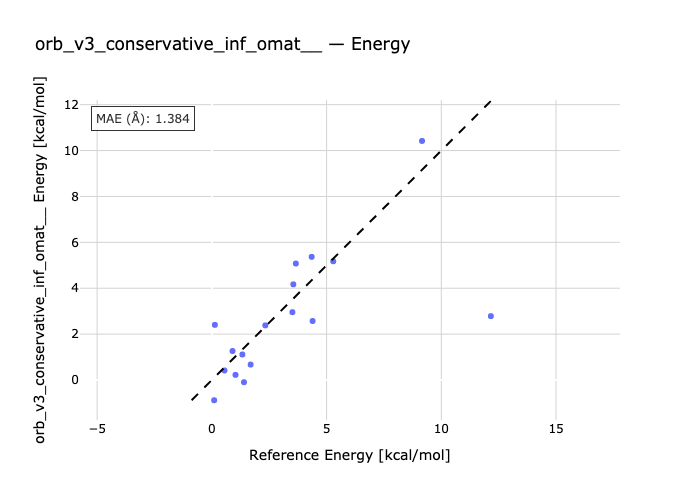

Data behind this chart, as committed beside it:
species, reference, predicted
N3H5_2-N3H5_1, 0.9, 1.263
N3H5_3-N3H5_1, 5.29, 5.174
N4H6_2-N4H6_1, 0.13, 2.404
N4H6_3-N4H6_1, 2.33, 2.38
N3P3H12_2-N3P3H12_1, 12.16, 2.784
SI5H12_2-SI5H12_1, 0.1, -0.8825
SI5H12_3-SI5H12_1, 1.03, 0.2231
SI5H12_4-SI5H12_1, 3.51, 2.956
SI6H12_2-SI6H12_1, 1.69, 0.6726
P7H7_2-P7H7_1, 1.4, -0.09756
S4O4_2-S4O4_1, 4.39, 2.572
S8_1-S8_2, 9.16, 10.42
H2S2O7_2-H2S2O7_1, 0.55, 0.4154
H2S2O7_3-H2S2O7_1, 3.55, 4.169
H4P2O7_1-H4P2O7_2, 1.33, 1.111
H4P2O7_1-H4P2O7_3, 3.66, 5.076
H4P2O7_4-H4P2O7_1, 4.35, 5.368
